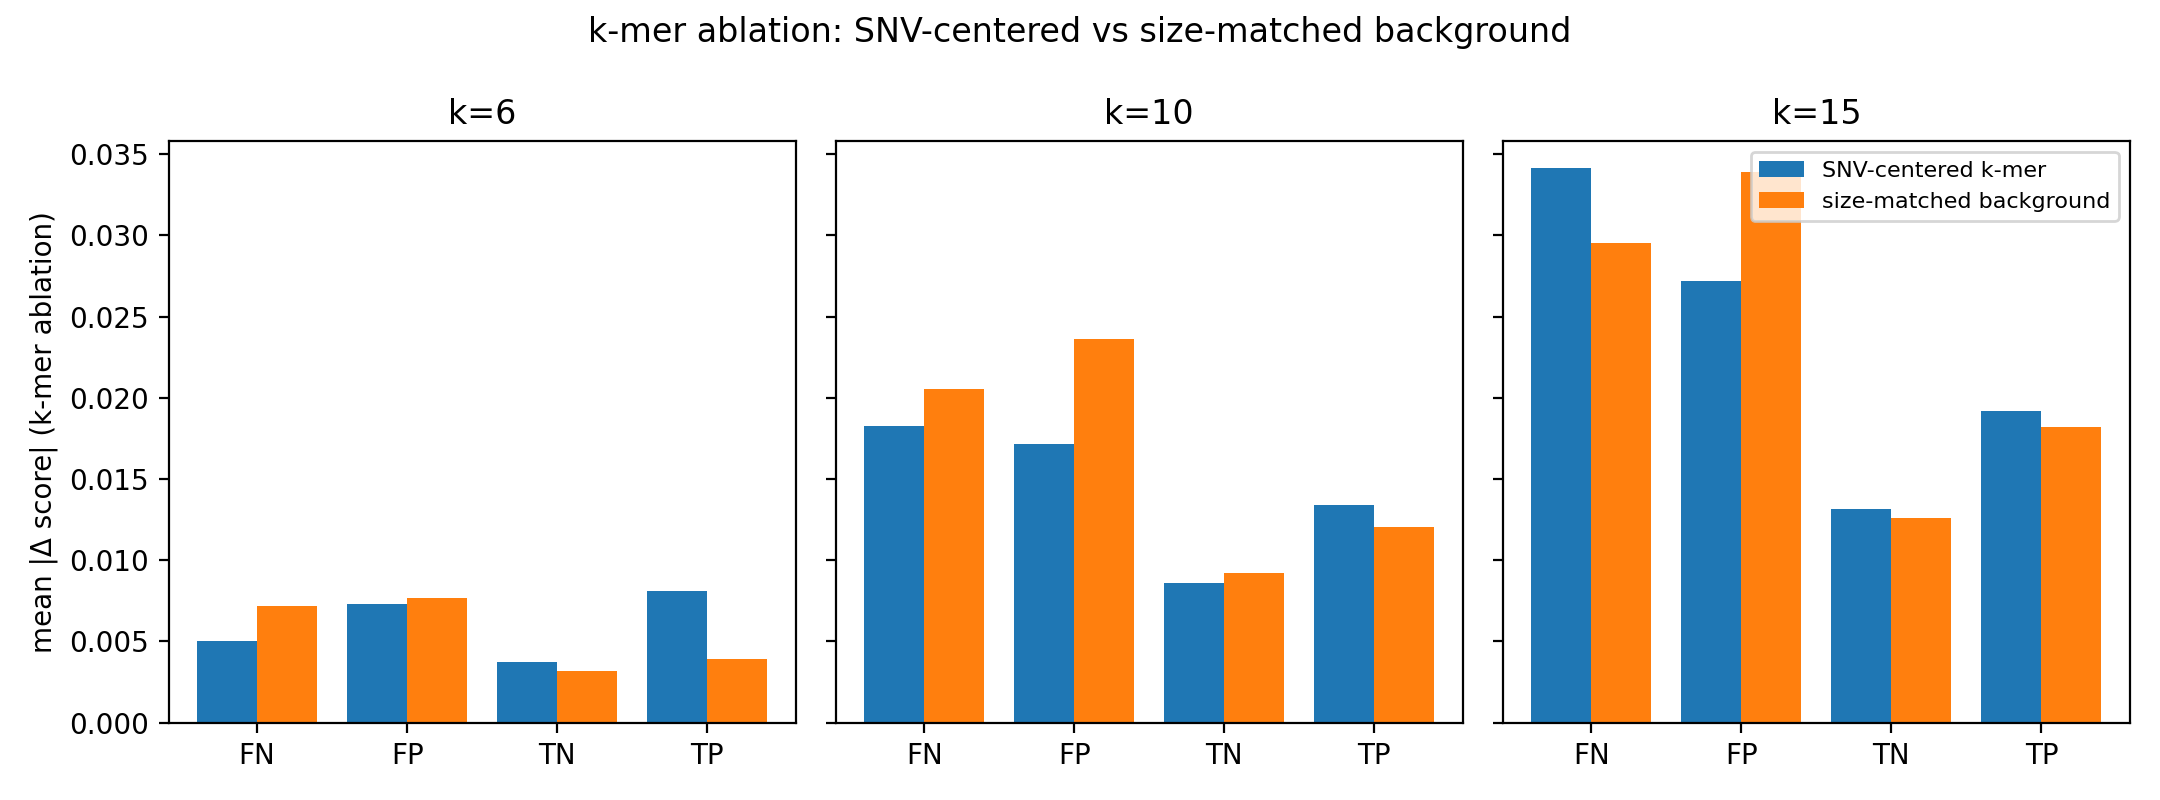

Data behind this chart, as committed beside it:
confusion_category, kmer_size, snv_kmer_mean, background_kmer_mean, n
FN, 6, 0.005016, 0.007201, 100
FP, 6, 0.007305, 0.007685, 100
TN, 6, 0.003725, 0.003195, 100
TP, 6, 0.008076, 0.003943, 100
FN, 10, 0.01825, 0.02055, 100
FP, 10, 0.01714, 0.0236, 100
TN, 10, 0.008619, 0.009201, 100
TP, 10, 0.01341, 0.01203, 100
FN, 15, 0.03412, 0.02951, 100
FP, 15, 0.02717, 0.03391, 100
TN, 15, 0.01314, 0.01258, 100
TP, 15, 0.0192, 0.01817, 100
